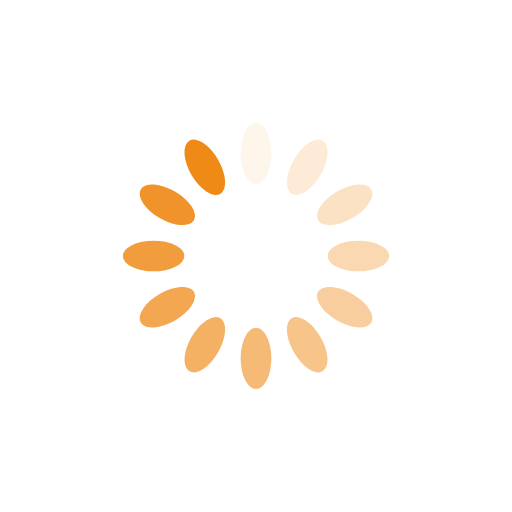
t = 0.00 s
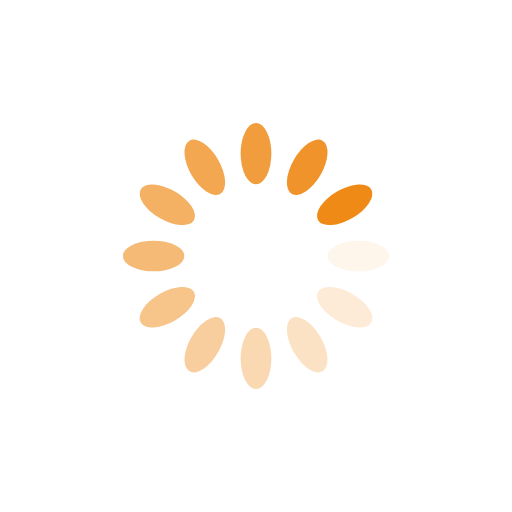
t = 0.25 s
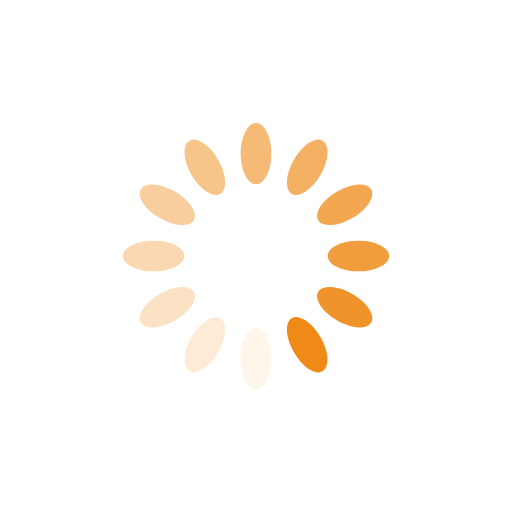
t = 0.50 s
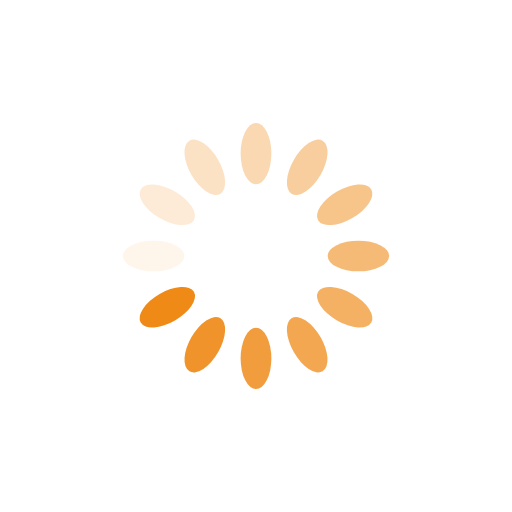
t = 0.75 s

The animated SVG that drew these frames (rendered in a browser with its animation timeline set to each time). Animation: 12 SMIL elements (animate=12); one cycle of 1.00 s, repeats indefinitely.

<?xml version="1.0" encoding="utf-8"?>
<svg xmlns="http://www.w3.org/2000/svg" xmlns:xlink="http://www.w3.org/1999/xlink" style="margin: auto; background: none; display: block; shape-rendering: auto;" width="90px" height="90px" viewBox="0 0 100 100" preserveAspectRatio="xMidYMid">
<g transform="rotate(0 50 50)">
  <rect x="47" y="24" rx="3" ry="6" width="6" height="12" fill="#ef8a17">
    <animate attributeName="opacity" values="1;0" keyTimes="0;1" dur="1s" begin="-0.9166666666666666s" repeatCount="indefinite"></animate>
  </rect>
</g><g transform="rotate(30 50 50)">
  <rect x="47" y="24" rx="3" ry="6" width="6" height="12" fill="#ef8a17">
    <animate attributeName="opacity" values="1;0" keyTimes="0;1" dur="1s" begin="-0.8333333333333334s" repeatCount="indefinite"></animate>
  </rect>
</g><g transform="rotate(60 50 50)">
  <rect x="47" y="24" rx="3" ry="6" width="6" height="12" fill="#ef8a17">
    <animate attributeName="opacity" values="1;0" keyTimes="0;1" dur="1s" begin="-0.75s" repeatCount="indefinite"></animate>
  </rect>
</g><g transform="rotate(90 50 50)">
  <rect x="47" y="24" rx="3" ry="6" width="6" height="12" fill="#ef8a17">
    <animate attributeName="opacity" values="1;0" keyTimes="0;1" dur="1s" begin="-0.6666666666666666s" repeatCount="indefinite"></animate>
  </rect>
</g><g transform="rotate(120 50 50)">
  <rect x="47" y="24" rx="3" ry="6" width="6" height="12" fill="#ef8a17">
    <animate attributeName="opacity" values="1;0" keyTimes="0;1" dur="1s" begin="-0.5833333333333334s" repeatCount="indefinite"></animate>
  </rect>
</g><g transform="rotate(150 50 50)">
  <rect x="47" y="24" rx="3" ry="6" width="6" height="12" fill="#ef8a17">
    <animate attributeName="opacity" values="1;0" keyTimes="0;1" dur="1s" begin="-0.5s" repeatCount="indefinite"></animate>
  </rect>
</g><g transform="rotate(180 50 50)">
  <rect x="47" y="24" rx="3" ry="6" width="6" height="12" fill="#ef8a17">
    <animate attributeName="opacity" values="1;0" keyTimes="0;1" dur="1s" begin="-0.4166666666666667s" repeatCount="indefinite"></animate>
  </rect>
</g><g transform="rotate(210 50 50)">
  <rect x="47" y="24" rx="3" ry="6" width="6" height="12" fill="#ef8a17">
    <animate attributeName="opacity" values="1;0" keyTimes="0;1" dur="1s" begin="-0.3333333333333333s" repeatCount="indefinite"></animate>
  </rect>
</g><g transform="rotate(240 50 50)">
  <rect x="47" y="24" rx="3" ry="6" width="6" height="12" fill="#ef8a17">
    <animate attributeName="opacity" values="1;0" keyTimes="0;1" dur="1s" begin="-0.25s" repeatCount="indefinite"></animate>
  </rect>
</g><g transform="rotate(270 50 50)">
  <rect x="47" y="24" rx="3" ry="6" width="6" height="12" fill="#ef8a17">
    <animate attributeName="opacity" values="1;0" keyTimes="0;1" dur="1s" begin="-0.16666666666666666s" repeatCount="indefinite"></animate>
  </rect>
</g><g transform="rotate(300 50 50)">
  <rect x="47" y="24" rx="3" ry="6" width="6" height="12" fill="#ef8a17">
    <animate attributeName="opacity" values="1;0" keyTimes="0;1" dur="1s" begin="-0.08333333333333333s" repeatCount="indefinite"></animate>
  </rect>
</g><g transform="rotate(330 50 50)">
  <rect x="47" y="24" rx="3" ry="6" width="6" height="12" fill="#ef8a17">
    <animate attributeName="opacity" values="1;0" keyTimes="0;1" dur="1s" begin="0s" repeatCount="indefinite"></animate>
  </rect>
</g>
<!-- [ldio] generated by https://loading.io/ --></svg>
